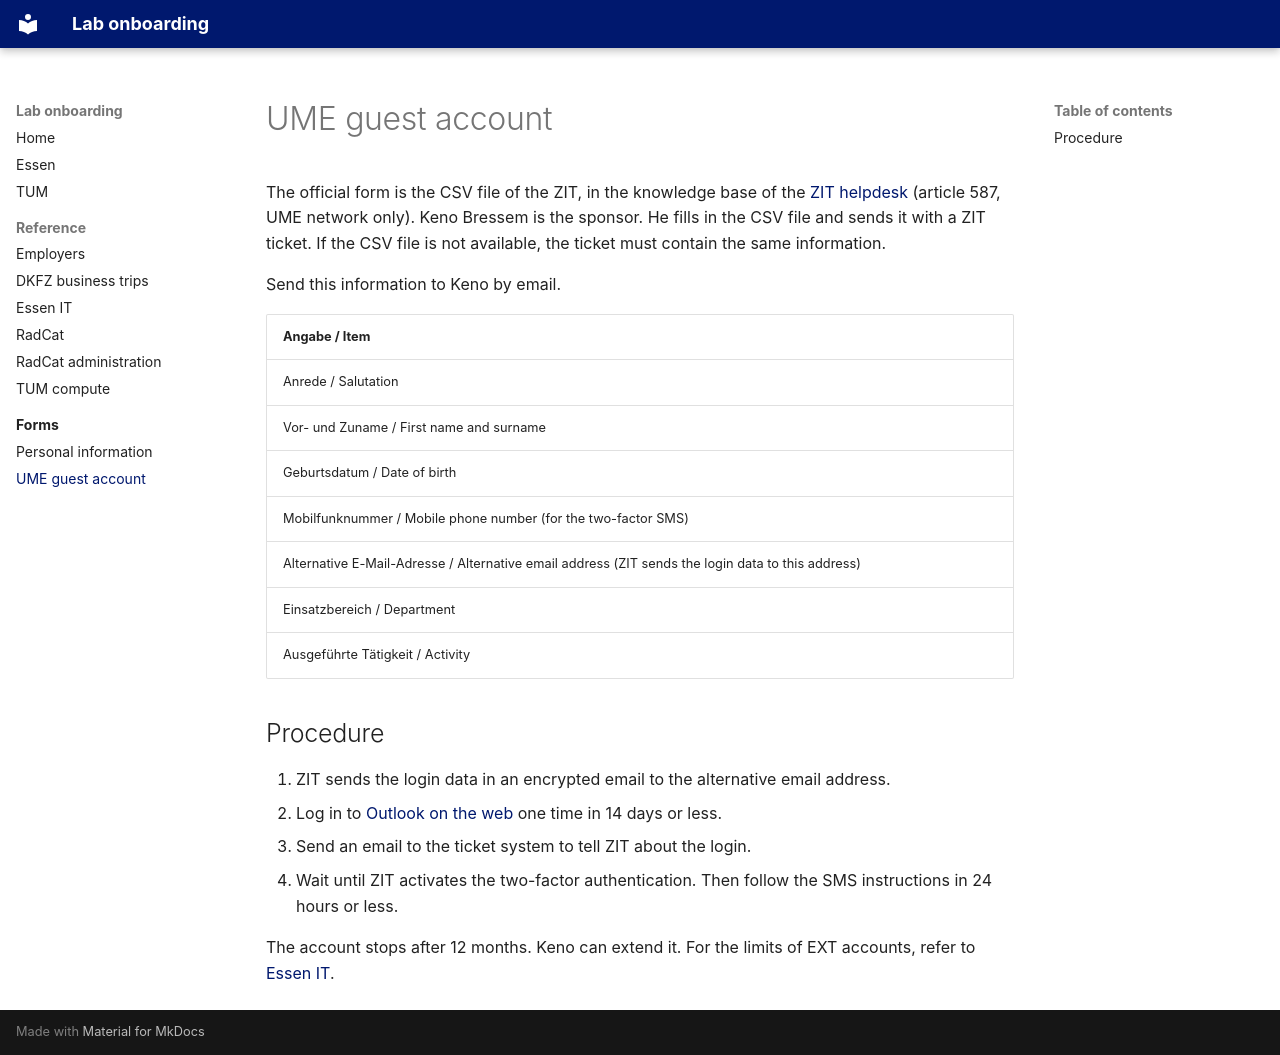

repository: kbressem/onboarding · page: forms/ume-guest-account/index.html · generator: mkdocs

---
title: "UME-Gastzugang / UME guest account (EXT)"
docx: false
---

The official form is the CSV file of the ZIT, in the knowledge base of the [ZIT helpdesk](https://helpdesk.uk-essen.de/#knowledge_base/1/locale/de-de/answer/587) (article 587, UME network only). Keno Bressem is the sponsor. He fills in the CSV file and sends it with a ZIT ticket. If the CSV file is not available, the ticket must contain the same information.

Send this information to Keno by email.

| Angabe / Item |
|---|
| Anrede / Salutation |
| Vor- und Zuname / First name and surname |
| Geburtsdatum / Date of birth |
| Mobilfunknummer / Mobile phone number (for the two-factor SMS) |
| Alternative E-Mail-Adresse / Alternative email address (ZIT sends the login data to this address) |
| Einsatzbereich / Department |
| Ausgeführte Tätigkeit / Activity |

## Procedure

1. ZIT sends the login data in an encrypted email to the alternative email address.
2. Log in to [Outlook on the web](https://webcom.ume.de/owa) one time in 14 days or less.
3. Send an email to the ticket system to tell ZIT about the login.
4. Wait until ZIT activates the two-factor authentication. Then follow the SMS instructions in 24 hours or less.

The account stops after 12 months. Keno can extend it. For the limits of EXT accounts, refer to [Essen IT](../reference/essen-it.md).
